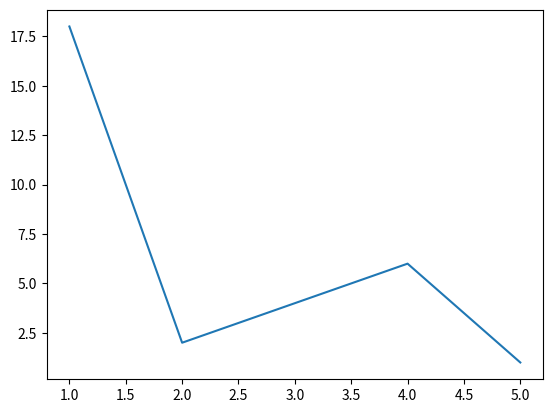

Python code for this plot:
# ATTENTION: 
from matplotlib import pyplot as plt
import numpy as np
# 数据准备
y = np.array([18,2,4,6,1])
x = np.array([1,2,3,4,5])

plt.plot(x, y)

plt.show()
